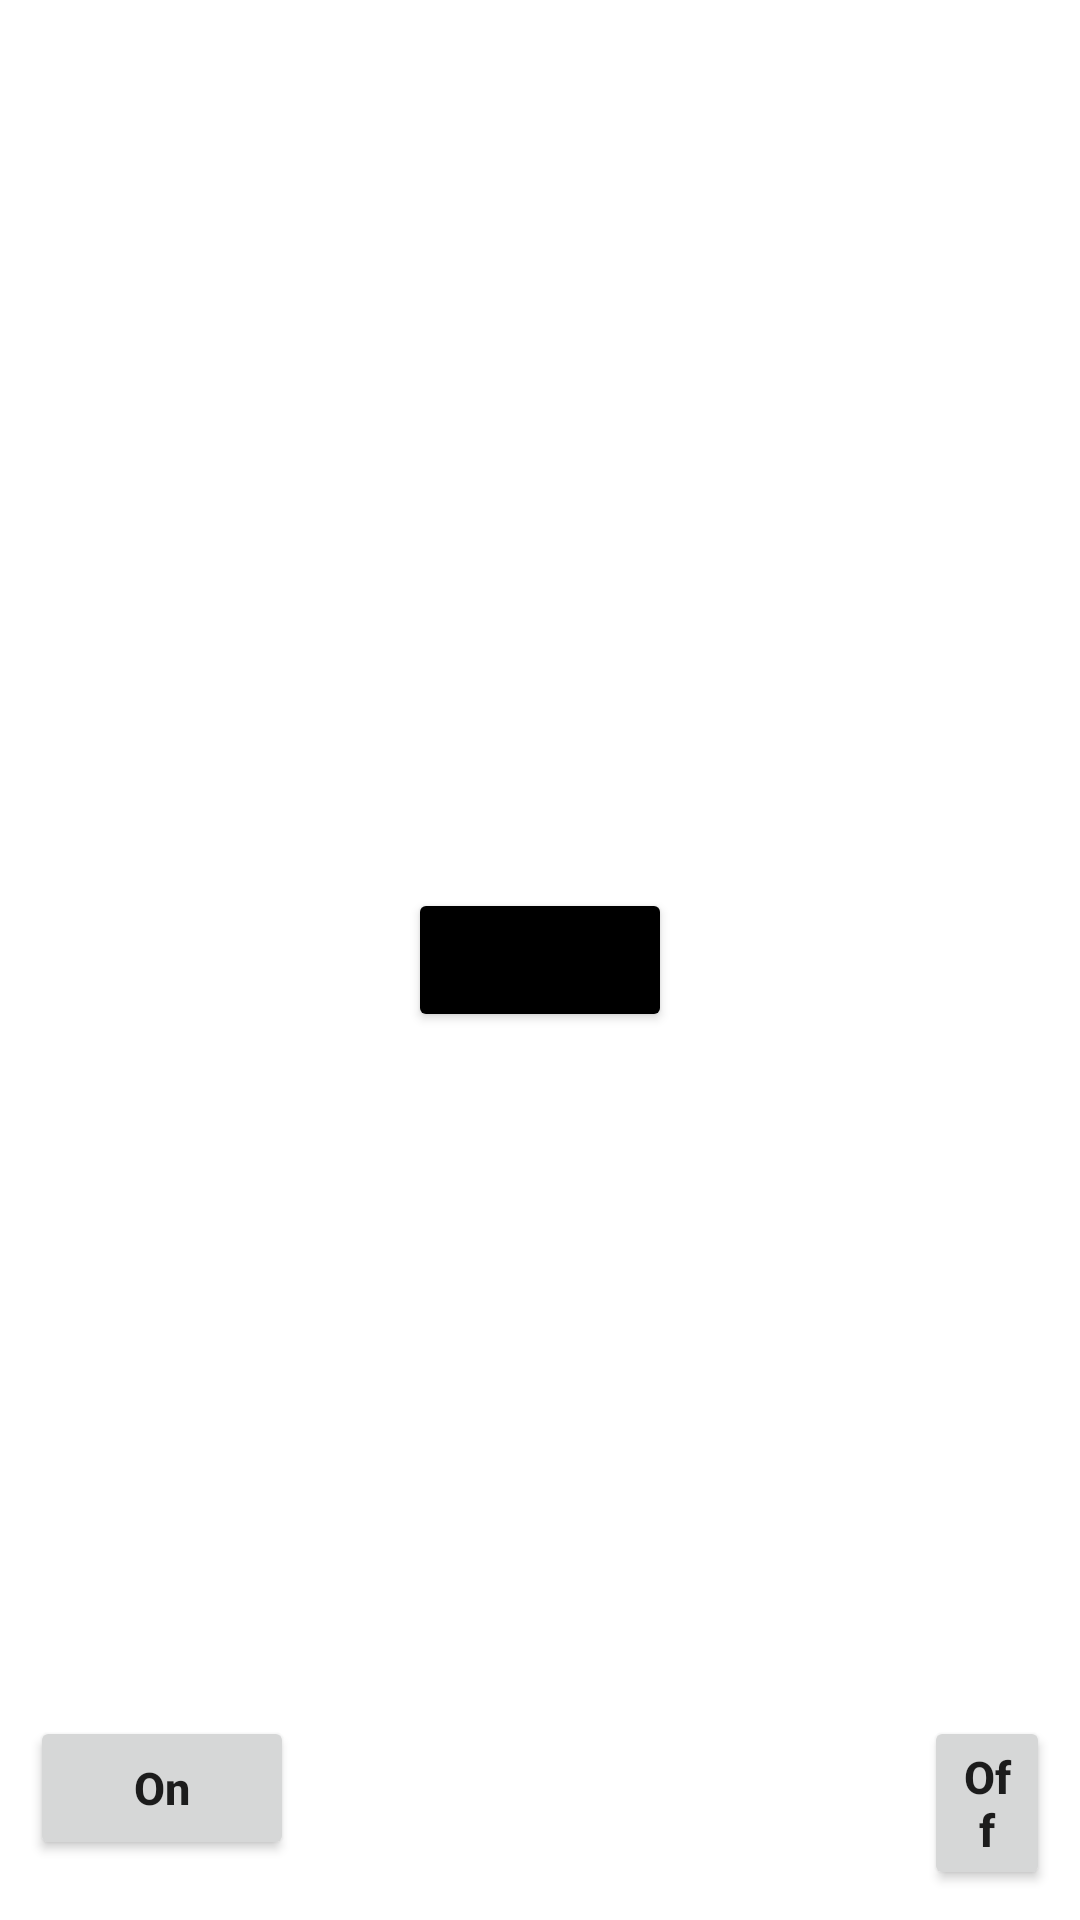

The Android layout XML behind this screen, and the referenced resources:
<!-- AndroidManifest.xml: application theme Theme.BluetoothChatting -->
<!-- res/layout/activity_main.xml -->
<?xml version="1.0" encoding="utf-8"?>
<RelativeLayout xmlns:android="http://schemas.android.com/apk/res/android"
    xmlns:app="http://schemas.android.com/apk/res-auto"
    xmlns:tools="http://schemas.android.com/tools"
    android:layout_width="match_parent"
    android:layout_height="match_parent"
    tools:context=".MainActivity">

    <LinearLayout
        android:layout_width="match_parent"
        android:layout_height="wrap_content"
        android:orientation="horizontal"
        android:padding="10dp"
        android:layout_alignParentBottom="true">

        <Button
            android:id="@+id/bt_on"
            android:layout_width="wrap_content"
            android:layout_height="wrap_content"
            android:text="On"
            android:textAllCaps="false"
            android:textSize="15sp"
            android:textStyle="bold"/>

        <Button
            android:id="@+id/bt_off"
            android:layout_width="wrap_content"
            android:layout_height="wrap_content"
            android:text="Off"
            android:layout_marginLeft="210dp"
            android:textAllCaps="false"
            android:textSize="15sp"
            android:textStyle="bold"
            android:layout_gravity="right"/>

    </LinearLayout>

    <LinearLayout
        android:layout_width="match_parent"
        android:layout_height="wrap_content"
        android:layout_centerInParent="true"
        android:gravity="center">

        <Button
            android:id="@+id/iNext"
            android:layout_width="wrap_content"
            android:layout_height="wrap_content"
            android:layout_centerHorizontal="true"
            android:layout_centerVertical="true"
            android:backgroundTint="@color/black"
            android:text="Next" />



    </LinearLayout>

</RelativeLayout>
<!-- resources referenced by this layout -->
<resources>
  <style name="Theme.BluetoothChatting" parent="Theme.MaterialComponents.DayNight.DarkActionBar">
          
          <item name="colorPrimary">@color/purple_500</item>
          <item name="colorPrimaryVariant">@color/purple_700</item>
          <item name="colorOnPrimary">@color/white</item>
          
          <item name="colorSecondary">@color/teal_200</item>
          <item name="colorSecondaryVariant">@color/teal_700</item>
          <item name="colorOnSecondary">@color/black</item>
          
          <item name="android:statusBarColor">?attr/colorPrimaryVariant</item>
          
      </style>
  <!-- not gathered from this repository: default colours our renderer supplied (Android Studio template values) -->
  <color name="purple_500">#FF6200EE</color>
  <color name="purple_700">#FF3700B3</color>
  <color name="teal_200">#FF03DAC5</color>
  <color name="teal_700">#FF018786</color>
  <color name="black">#FF000000</color>
  <color name="white">#FFFFFFFF</color>
</resources>
